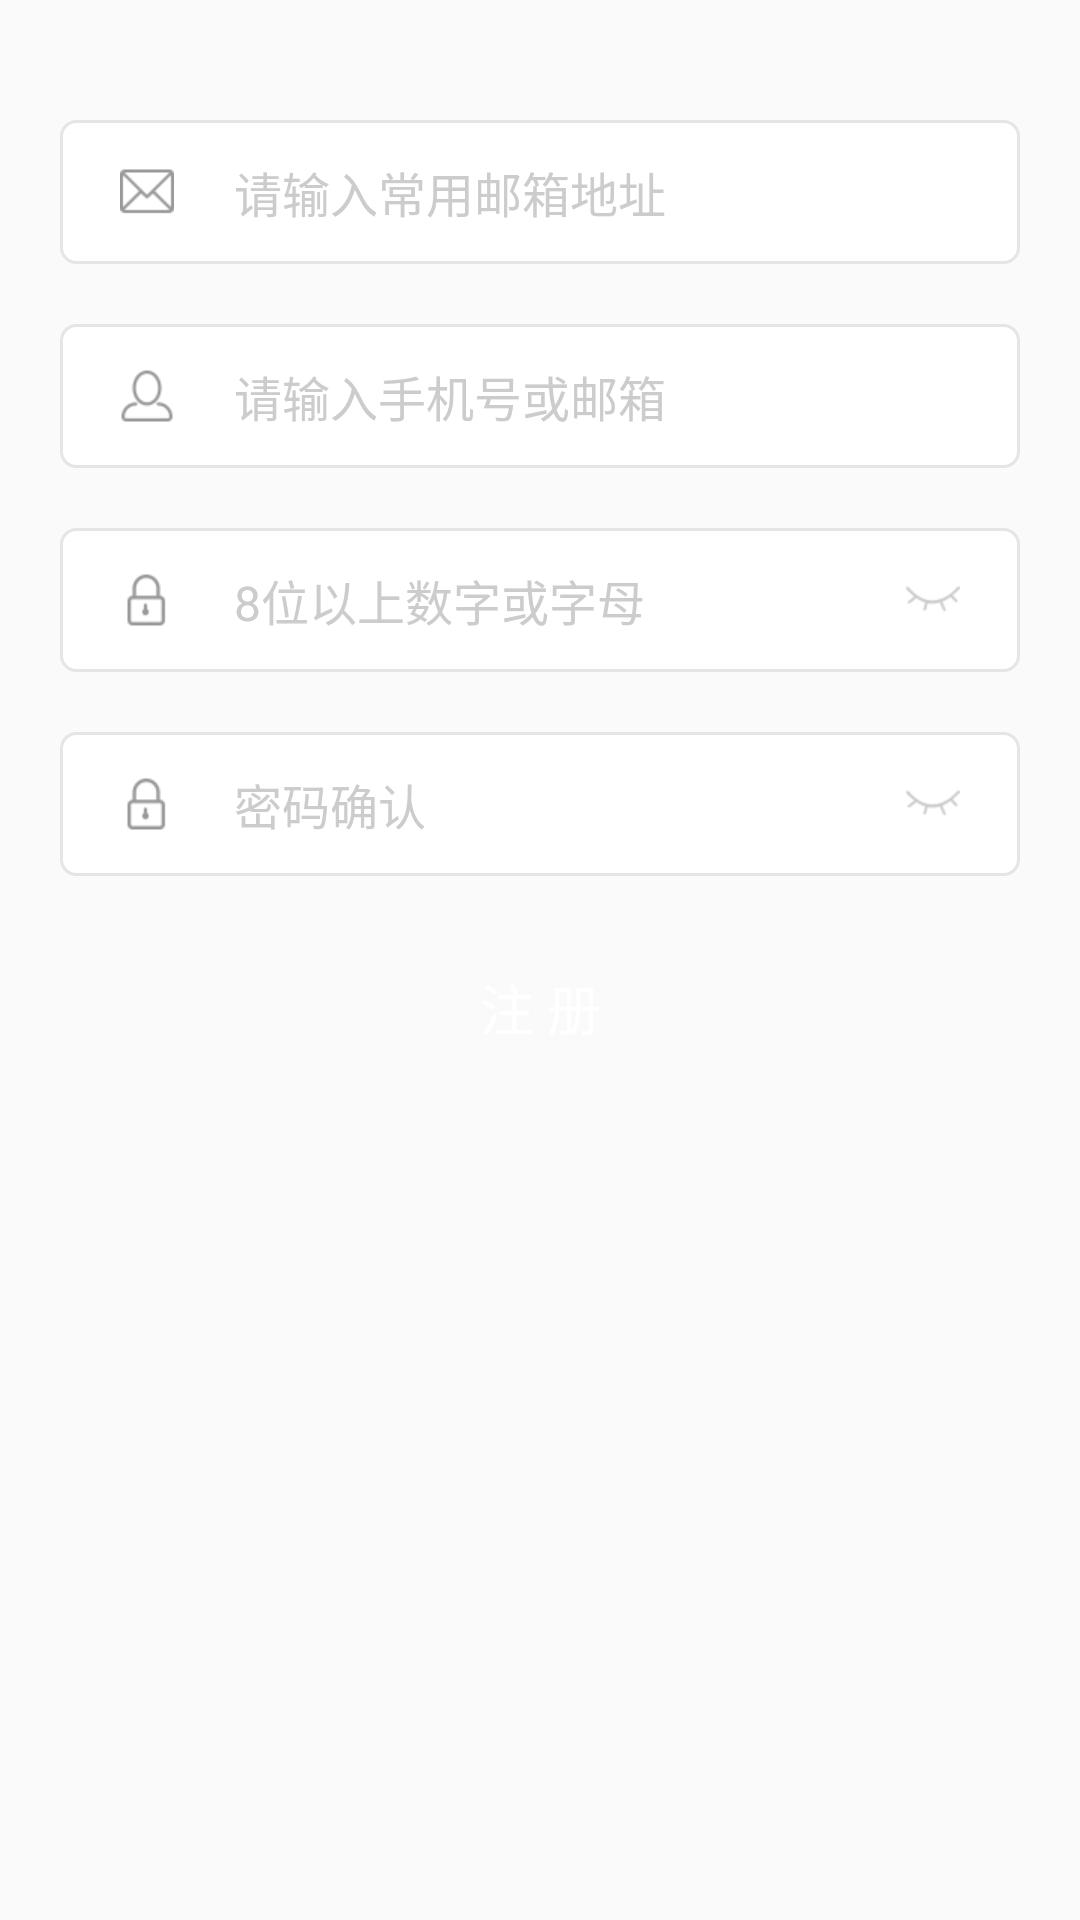

Write the Android layout XML for this screen, with the resource values it uses.
<!-- AndroidManifest.xml: application theme AppTheme -->
<!-- res/layout/activity_register.xml -->
<?xml version="1.0" encoding="utf-8"?>
<RelativeLayout xmlns:android="http://schemas.android.com/apk/res/android"
    android:layout_width="match_parent"
    android:layout_height="match_parent">


    <LinearLayout
        android:id="@+id/ll_email"
        android:layout_width="match_parent"
        android:layout_height="48dp"
        android:layout_marginLeft="20dp"
        android:layout_marginRight="20dp"
        android:layout_marginTop="40dp"
        android:background="@drawable/bg_login_normal"
        android:gravity="center_vertical"
        android:paddingLeft="20dp"
        android:paddingRight="20dp">

        <ImageView
            android:id="@+id/iv_email"
            android:layout_width="18dp"
            android:layout_height="18dp"
            android:layout_marginRight="20dp"
            android:src="@drawable/register_email_normal" />

        <EditText
            android:id="@+id/et_email"
            android:layout_width="match_parent"
            android:layout_height="wrap_content"
            android:background="@null"
            android:layout_weight="1"
            android:hint="@string/please_input_common_email"
            android:inputType="textEmailAddress"
            android:textColor="@color/title_black"
            android:textColorHint="@color/line_color"
            android:textSize="16sp" />
        <ImageView
            android:id="@+id/iv_clear_email"
            android:layout_width="18dp"
            android:layout_height="18dp"
            android:src="@drawable/et_clear"
            android:visibility="gone" />
    </LinearLayout>

    <LinearLayout
        android:id="@+id/ll_user_name"
        android:layout_width="match_parent"
        android:layout_height="48dp"
        android:layout_marginLeft="20dp"
        android:layout_marginRight="20dp"
        android:layout_marginTop="20dp"
        android:layout_below="@+id/ll_email"
        android:background="@drawable/bg_login_normal"
        android:gravity="center_vertical"
        android:paddingLeft="20dp"
        android:paddingRight="20dp">

        <ImageView
            android:id="@+id/iv_user_name"
            android:layout_width="18dp"
            android:layout_height="18dp"
            android:layout_marginRight="20dp"
            android:src="@drawable/login_user_normal" />

        <EditText
            android:id="@+id/et_user_name"
            android:layout_width="match_parent"
            android:layout_height="wrap_content"
            android:background="@null"
            android:layout_weight="1"
            android:hint="@string/please_input_user_name"
            android:textColor="@color/title_black"
            android:textColorHint="@color/line_color"
            android:textSize="16sp" />
        <ImageView
            android:id="@+id/iv_clear_user"
            android:layout_width="18dp"
            android:layout_height="18dp"
            android:src="@drawable/et_clear"
            android:visibility="gone" />
    </LinearLayout>

    <LinearLayout
        android:id="@+id/ll_password"
        android:layout_width="match_parent"
        android:layout_height="48dp"
        android:layout_below="@+id/ll_user_name"
        android:layout_marginLeft="20dp"
        android:layout_marginRight="20dp"
        android:layout_marginTop="20dp"
        android:background="@drawable/bg_login_normal"
        android:gravity="center_vertical"
        android:paddingLeft="20dp"
        android:paddingRight="20dp">

        <ImageView
            android:id="@+id/iv_password"
            android:layout_width="18dp"
            android:layout_height="18dp"
            android:layout_marginRight="20dp"
            android:src="@drawable/login_lock_normal" />

        <EditText
            android:id="@+id/et_password"
            android:layout_width="match_parent"
            android:layout_height="wrap_content"
            android:background="@null"
            android:layout_weight="1"
            android:hint="@string/password_requirement"
            android:inputType="textPassword"
            android:textColor="@color/title_black"
            android:textColorHint="@color/line_color"
            android:textSize="16sp" />
        <ImageView
            android:id="@+id/iv_clear_password"
            android:layout_width="18dp"
            android:layout_height="18dp"
            android:src="@drawable/et_clear"
            android:layout_marginRight="20dp"
            android:visibility="gone" />
        <ImageView
            android:id="@+id/iv_transfer_pwd"
            android:layout_width="18dp"
            android:layout_height="18dp"
            android:src="@drawable/hide_pwd" />
    </LinearLayout>

    <LinearLayout
        android:id="@+id/ll_password_again"
        android:layout_width="match_parent"
        android:layout_height="48dp"
        android:layout_marginLeft="20dp"
        android:layout_marginRight="20dp"
        android:layout_below="@+id/ll_password"
        android:layout_margin="20dp"
        android:background="@drawable/bg_login_normal"
        android:gravity="center_vertical"
        android:paddingLeft="20dp"
        android:paddingRight="20dp">

        <ImageView
            android:id="@+id/iv_password_again"
            android:layout_width="18dp"
            android:layout_height="18dp"
            android:layout_marginRight="20dp"
            android:src="@drawable/login_lock_normal" />

        <EditText
            android:id="@+id/et_password_again"
            android:layout_width="match_parent"
            android:layout_height="wrap_content"
            android:background="@null"
            android:layout_weight="1"
            android:hint="@string/password_again"
            android:inputType="textPassword"
            android:textColor="@color/title_black"
            android:textColorHint="@color/line_color"
            android:textSize="16sp" />
        <ImageView
            android:id="@+id/iv_clear_password_again"
            android:layout_width="18dp"
            android:layout_height="18dp"
            android:src="@drawable/et_clear"
            android:layout_marginRight="20dp"
            android:visibility="gone" />
        <ImageView
            android:id="@+id/iv_transfer_pwd_again"
            android:layout_width="18dp"
            android:layout_height="18dp"
            android:src="@drawable/hide_pwd" />
    </LinearLayout>

    <Button
        android:id="@+id/btn_register"
        android:layout_width="match_parent"
        android:layout_height="48dp"
        android:layout_below="@+id/ll_password_again"
        android:layout_marginLeft="20dp"
        android:layout_marginRight="20dp"
        android:background="@drawable/selector_orange_login_bg"
        android:gravity="center"
        android:text="@string/register"
        android:textColor="@android:color/white"
        android:textSize="18sp" />
</RelativeLayout>
<!-- resources referenced by this layout -->
<resources>
  <color name="line_color">#cccccc</color>
  <color name="title_black">#333333</color>
  <!-- drawable bg_login_normal (drawable) -->
  <?xml version="1.0" encoding="utf-8"?>
  <shape xmlns:android="http://schemas.android.com/apk/res/android">
      <solid android:color="@android:color/white" />
      <stroke
          android:width="1dp"
          android:color="@color/item_line_grey" />
      <corners android:topLeftRadius="5dp"
          android:topRightRadius="5dp"
          android:bottomRightRadius="5dp"
          android:bottomLeftRadius="5dp"/>
  </shape>
  <!-- drawable et_clear: png bitmap (drawable-hdpi, 771 bytes) -->
  <!-- drawable hide_pwd: png bitmap (drawable-hdpi, 782 bytes) -->
  <!-- drawable login_lock_normal: png bitmap (drawable-hdpi, 600 bytes) -->
  <!-- drawable login_user_normal: png bitmap (drawable-hdpi, 891 bytes) -->
  <!-- drawable register_email_normal: png bitmap (drawable-hdpi, 773 bytes) -->
  <!-- drawable selector_orange_login_bg (drawable) -->
  <?xml version="1.0" encoding="utf-8"?>
  <selector xmlns:android="http://schemas.android.com/apk/res/android">
      <item android:drawable="@drawable/bg_press_orange_corners" android:state_pressed="true"  />
      <item android:drawable="@drawable/bg_orange_corners"/>
  </selector>
  <string name="password_again">密码确认</string>
  <string name="password_requirement">8位以上数字或字母</string>
  <string name="please_input_common_email">请输入常用邮箱地址</string>
  <string name="please_input_user_name">请输入手机号或邮箱</string>
  <string name="register">注  册</string>
  <style name="AppTheme" parent="Theme.AppCompat.Light.DarkActionBar">
          
          <item name="colorPrimary">@color/colorPrimary</item>
          <item name="colorPrimaryDark">@color/colorPrimaryDark</item>
          <item name="colorAccent">@color/colorAccent</item>
          <item name="windowActionBar">false</item>
          <item name="windowNoTitle">true</item>
          <item name="toolbarStyle">@style/ClubToolbar</item>
          <item name="actionBarSize">48dip</item>
          
          
          <item name="textAppearanceLargePopupMenu">@style/myPopupMenuTextAppearanceLarge</item>
          <item name="android:textAppearanceLargePopupMenu">@style/myPopupMenuTextAppearanceLarge</item>
  
          <item name="textAppearanceSmallPopupMenu">@style/myPopupMenuTextAppearanceSmall</item>
          <item name="android:textAppearanceSmallPopupMenu">@style/myPopupMenuTextAppearanceSmall</item>
  
  
      </style>
  <color name="item_line_grey">#e5e5e5</color>
  <!-- drawable bg_press_orange_corners (drawable) -->
  <?xml version="1.0" encoding="utf-8"?>
  <shape xmlns:android="http://schemas.android.com/apk/res/android">
      <solid android:color="@color/press_orange" />
      <corners android:topLeftRadius="5dp"
          android:topRightRadius="5dp"
          android:bottomRightRadius="5dp"
          android:bottomLeftRadius="5dp"/>
  </shape>
  <color name="colorPrimary">#ff6500</color>
  <color name="colorPrimaryDark">#000000</color>
  <color name="colorAccent">#ff6500</color>
  <style name="ClubToolbar" parent="Widget.AppCompat.Toolbar">
          
          <item name="contentInsetStart">0dp</item>
          <item name="contentInsetEnd">0dp</item>
      </style>
  <style name="myPopupMenuTextAppearanceLarge" parent="@style/TextAppearance.AppCompat.Light.Widget.PopupMenu.Large">
          <item name="android:textColor">@color/title_black</item>
      </style>
  <style name="myPopupMenuTextAppearanceSmall" parent="@style/TextAppearance.AppCompat.Light.Widget.PopupMenu.Small">
          <item name="android:textColor">@color/title_black</item>
      </style>
  <color name="press_orange">#cc5100</color>
</resources>
